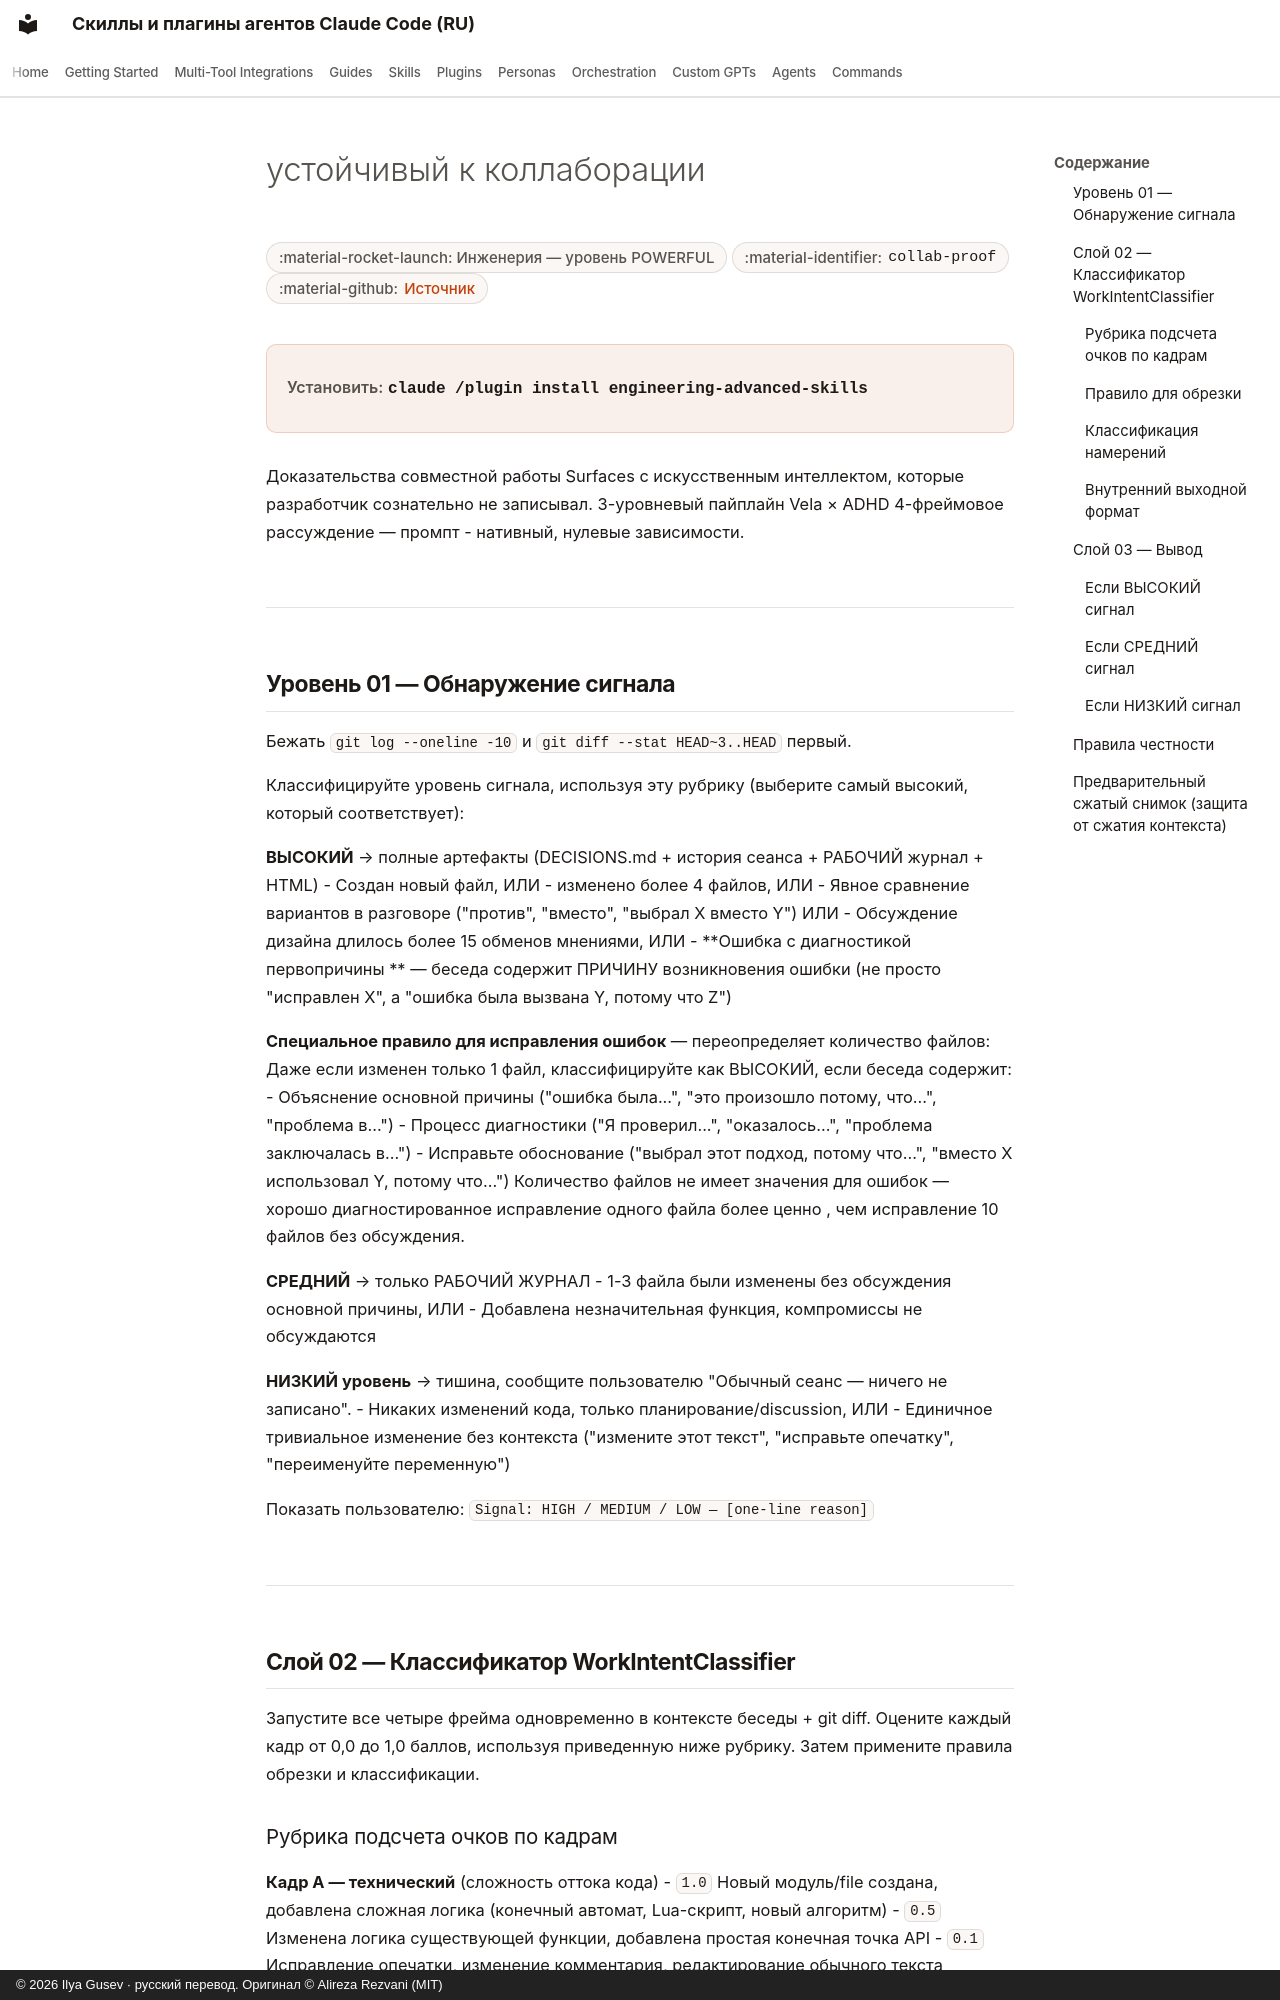

repository: imgusev/claude-skills-ru · page: skills/engineering/collab-proof.ru/index.html · generator: mkdocs · copyright: © 2026 Ilya Gusev · русский перевод. Оригинал © Alireza Rezvani (MIT)

---
title: "устойчивый к коллаборации { #collab-proof } — Агентский скилл для Codex и OpenClaw"
description: "Используйте, когда вы хотите понять, какой вклад внес Клод в сравнении с тем, что вы использовали во время сеанса. Триггеры для: /collab-proof. Агентский скилл для Claude Code, Codex CLI, Gemini CLI, OpenClaw."
---

# устойчивый к коллаборации { #collab-proof }

<div class="page-meta" markdown>
<span class="meta-badge">:material-rocket-launch: Инженерия — уровень POWERFUL</span>
<span class="meta-badge">:material-identifier: `collab-proof`</span>
<span class="meta-badge">:material-github: <a href="https://github.com/imgusev/claude-skills-ru/tree/main/engineering/collab-proof/skills/collab-proof/SKILL.md">Источник</a></span>
</div>

<div class="install-banner" markdown>
<span class="install-label">Установить:</span> <code>claude /plugin install engineering-advanced-skills</code>
</div>


Доказательства совместной работы Surfaces с искусственным интеллектом, которые разработчик сознательно не записывал.
3-уровневый пайплайн Vela × ADHD 4-фреймовое рассуждение — промпт - нативный, нулевые зависимости.

---

## Уровень 01 — Обнаружение сигнала { #layer-01--signal-detection }

Бежать `git log --oneline -10` и `git diff --stat HEAD~3..HEAD` первый.

Классифицируйте уровень сигнала, используя эту рубрику (выберите самый высокий, который соответствует):

**ВЫСОКИЙ** → полные артефакты (DECISIONS.md + история сеанса + РАБОЧИЙ журнал + HTML)
- Создан новый файл, ИЛИ
- изменено более 4 файлов, ИЛИ
- Явное сравнение вариантов в разговоре ("против", "вместо", "выбрал X вместо Y") ИЛИ
- Обсуждение дизайна длилось более 15 обменов мнениями, ИЛИ
- **Ошибка с диагностикой первопричины ** — беседа содержит ПРИЧИНУ возникновения ошибки
  (не просто "исправлен X", а "ошибка была вызвана Y, потому что Z")

**Специальное правило для исправления ошибок** — переопределяет количество файлов:
Даже если изменен только 1 файл, классифицируйте как ВЫСОКИЙ, если беседа содержит:
- Объяснение основной причины ("ошибка была...", "это произошло потому, что...", "проблема в...")
- Процесс диагностики ("Я проверил...", "оказалось...", "проблема заключалась в...")
- Исправьте обоснование ("выбрал этот подход, потому что...", "вместо X использовал Y, потому что...")
Количество файлов не имеет значения для ошибок — хорошо диагностированное исправление одного файла более ценно
, чем исправление 10 файлов без обсуждения.

**СРЕДНИЙ** → только РАБОЧИЙ ЖУРНАЛ
- 1-3 файла были изменены без обсуждения основной причины, ИЛИ
- Добавлена незначительная функция, компромиссы не обсуждаются

**НИЗКИЙ уровень** → тишина, сообщите пользователю "Обычный сеанс — ничего не записано".
- Никаких изменений кода, только планирование/discussion, ИЛИ
- Единичное тривиальное изменение без контекста ("измените этот текст", "исправьте опечатку", "переименуйте переменную")

Показать пользователю: `Signal: HIGH / MEDIUM / LOW — [one-line reason]`

---

## Слой 02 — Классификатор WorkIntentClassifier { #layer-02--workintentclassifier }

Запустите все четыре фрейма одновременно в контексте беседы + git diff.
Оцените каждый кадр от 0,0 до 1,0 баллов, используя приведенную ниже рубрику. Затем примените правила обрезки и классификации.
